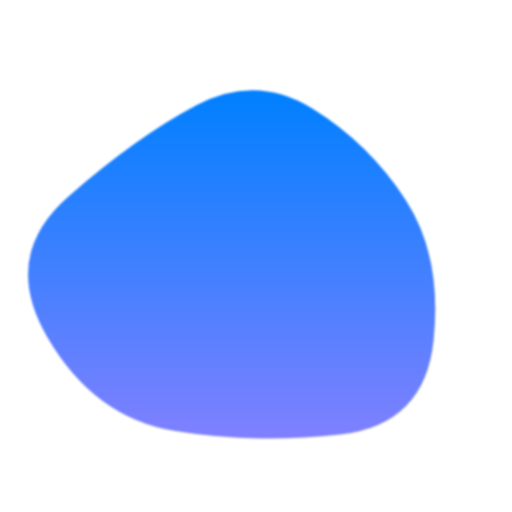
t = 0.00 s
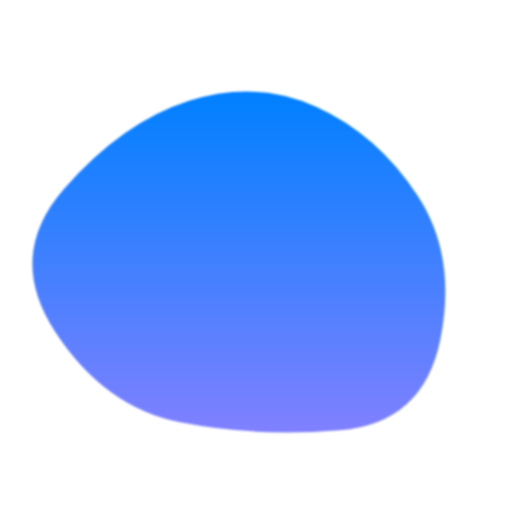
t = 1.12 s
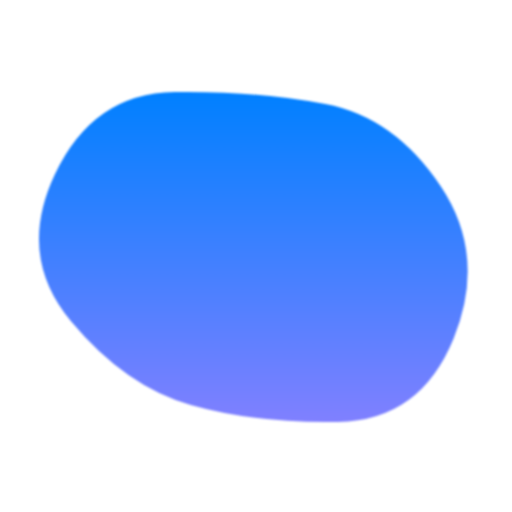
t = 3.36 s
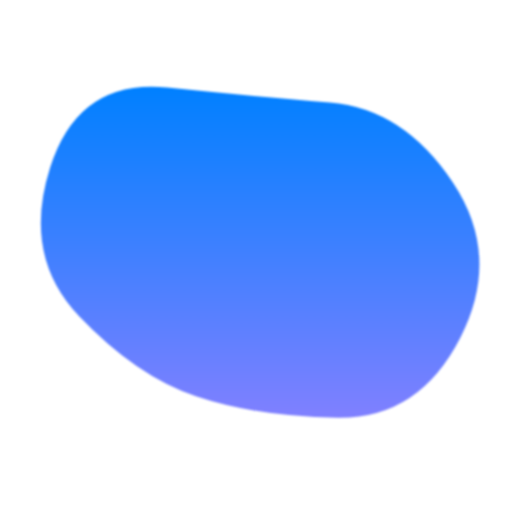
t = 4.48 s
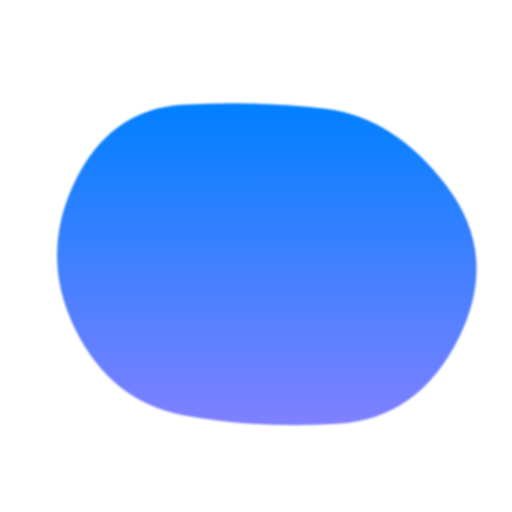
t = 6.72 s
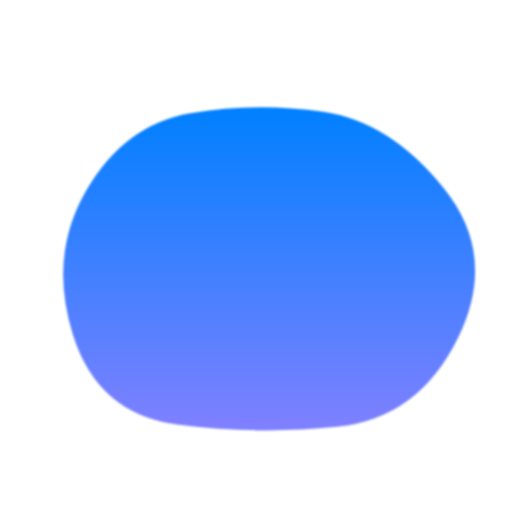
t = 7.84 s

The animated SVG that drew these frames (rendered in a browser with its animation timeline set to each time). Animation: 1 SMIL element (animate=1); frames cover the first 7.84 s, repeats indefinitely.

<svg version="1.1" xmlns="http://www.w3.org/2000/svg" viewBox="0 0 500 500" width="100%" id="blobSvg" filter="blur(0.8px)" style="opacity: 1;">
                        <defs>
                        <linearGradient id="gradient" x1="0%" y1="0%" x2="0%" y2="100%">
                            <stop offset="0%" style="stop-color: rgb(0, 128, 255);"></stop>
                            <stop offset="100%" style="stop-color: rgb(128, 128, 255);"></stop>
                        </linearGradient>
                        </defs>
                        
                    <path id="blob" fill="url(#gradient)" style="opacity: 1;"><animate attributeName="d" dur="22400ms" repeatCount="indefinite" values="M423.42552,332.41134Q414.82268,414.82268,332.41134,424.30554Q250,433.78841,170.96572,420.92848Q91.93144,408.06856,46.07152,329.03428Q0.21159,250,66.88003,191.77423Q133.54846,133.54846,191.77423,102.82861Q250,72.10876,305.00592,106.04846Q360.01185,139.98815,396.0201,194.99408Q432.02836,250,423.42552,332.41134Z;M449.66467,329.57458Q409.14917,409.14917,329.57458,407.97733Q250,406.80549,191.3735,387.02924Q132.74701,367.25299,77.06026,308.6265Q21.3735,250,49.05191,163.36516Q76.73032,76.73032,163.36516,85.537Q250,94.34367,322.00775,100.16408Q394.01551,105.98449,442.09784,177.99225Q490.18018,250,449.66467,329.57458Z;M446.86448,329.36764Q408.73529,408.73529,329.36764,419.76576Q250,430.79624,166.60504,423.79308Q83.21008,416.78992,69.36975,333.39496Q55.52942,250,96.13341,193.3687Q136.7374,136.7374,193.3687,119.10083Q250,101.46426,313.50105,112.23108Q377.00211,122.99789,430.99789,186.49895Q484.99368,250,446.86448,329.36764Z;M395.5,320Q390,390,320,400Q250,410,172,408Q94,406,59,328Q24,250,70.5,183.5Q117,117,183.5,108Q250,99,335,89.5Q420,80,410.5,165Q401,250,395.5,320Z;M418.08664,320.33435Q390.6687,390.6687,320.33435,427.91946Q250,465.17023,188.27506,419.31005Q126.55013,373.44987,106.38448,311.72494Q86.21883,250,84.09726,165.98785Q81.9757,81.9757,165.98785,53.98938Q250,26.00305,311.1687,76.83282Q372.3374,127.6626,408.92099,188.8313Q445.50458,250,418.08664,320.33435Z;M423.42552,332.41134Q414.82268,414.82268,332.41134,424.30554Q250,433.78841,170.96572,420.92848Q91.93144,408.06856,46.07152,329.03428Q0.21159,250,66.88003,191.77423Q133.54846,133.54846,191.77423,102.82861Q250,72.10876,305.00592,106.04846Q360.01185,139.98815,396.0201,194.99408Q432.02836,250,423.42552,332.41134Z"></animate></path></svg>